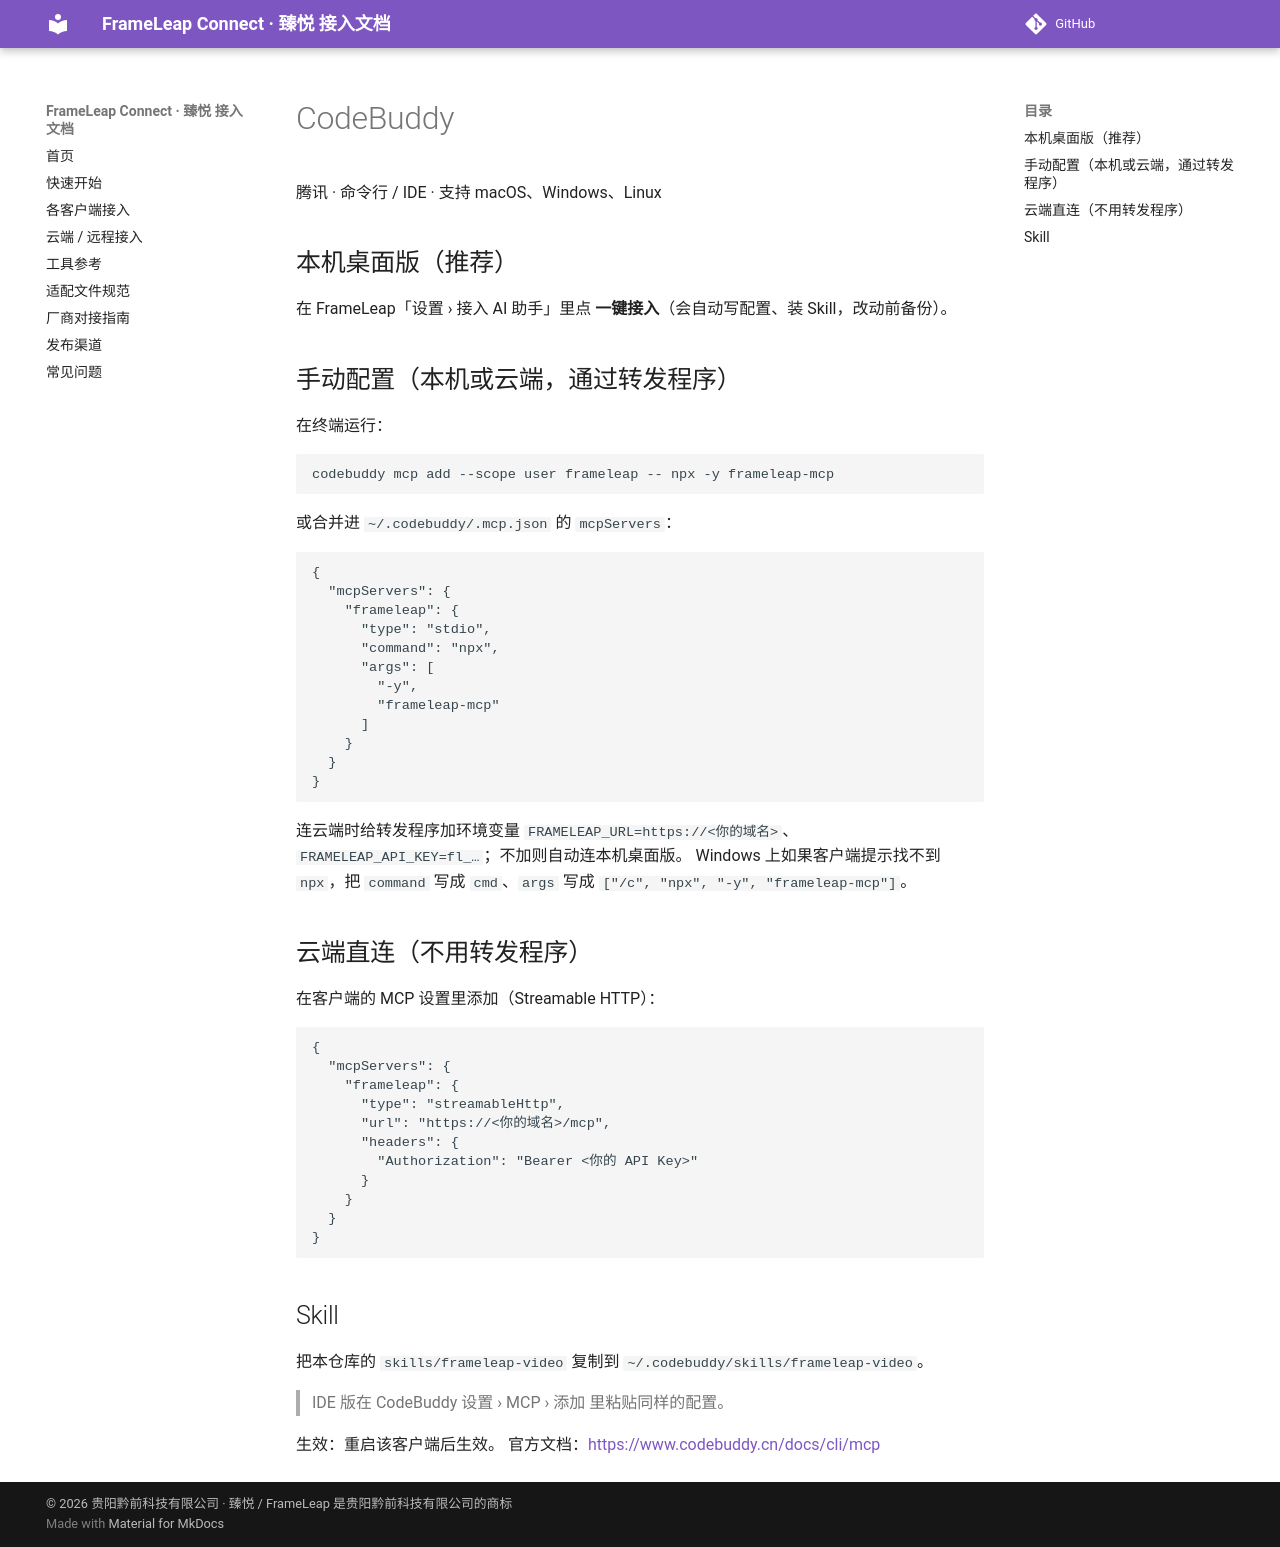

repository: QianqianTech/frameleap · page: clients/codebuddy/index.html · generator: mkdocs

# CodeBuddy

腾讯 · 命令行 / IDE · 支持 macOS、Windows、Linux

## 本机桌面版（推荐）

在 FrameLeap「设置 › 接入 AI 助手」里点 **一键接入**（会自动写配置、装 Skill，改动前备份）。

## 手动配置（本机或云端，通过转发程序）

在终端运行：

```bash
codebuddy mcp add --scope user frameleap -- npx -y frameleap-mcp
```

或合并进 `~/.codebuddy/.mcp.json` 的 `mcpServers`：

```json
{
  "mcpServers": {
    "frameleap": {
      "type": "stdio",
      "command": "npx",
      "args": [
        "-y",
        "frameleap-mcp"
      ]
    }
  }
}
```

连云端时给转发程序加环境变量 `FRAMELEAP_URL=https://<你的域名>`、`FRAMELEAP_API_KEY=fl_…`；不加则自动连本机桌面版。
Windows 上如果客户端提示找不到 `npx`，把 `command` 写成 `cmd`、`args` 写成 `["/c", "npx", "-y", "frameleap-mcp"]`。

## 云端直连（不用转发程序）

在客户端的 MCP 设置里添加（Streamable HTTP）：

```
{
  "mcpServers": {
    "frameleap": {
      "type": "streamableHttp",
      "url": "https://<你的域名>/mcp",
      "headers": {
        "Authorization": "Bearer <你的 API Key>"
      }
    }
  }
}
```

## Skill

把本仓库的 `skills/frameleap-video` 复制到 `~/.codebuddy/skills/frameleap-video`。

> IDE 版在 CodeBuddy 设置 › MCP › 添加 里粘贴同样的配置。

生效：重启该客户端后生效。 官方文档：<https://www.codebuddy.cn/docs/cli/mcp>
